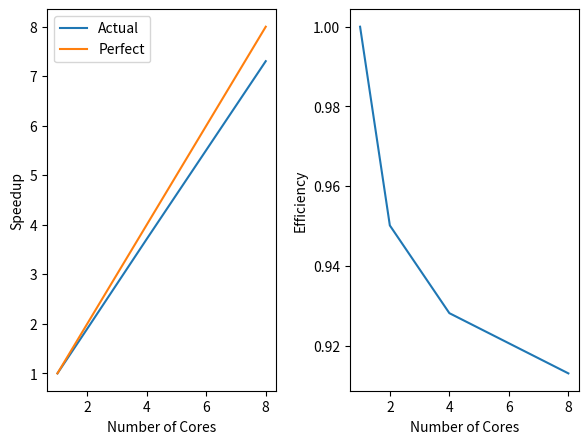

Python code for this plot:
import numpy as np
import matplotlib.pyplot as plt

#Strong scaling: same for all comparisons
#serial_time=np.zeros(4)
#serial_time[:]=73.0535
#p_time=np.array([73.0535,37.625,19.5843,10.005])

#Weak scaling: set serial time for each core count
serial_time=np.array([6.481,14.488,28.636,58.334])
p_time=np.array([6.481,7.6239,7.713,7.986])

ncores=np.array([1,2,4,8])
speedup=serial_time/p_time
perfect=ncores

parallel_efficiency=speedup/ncores

fig,(ax1,ax2)=plt.subplots(1,2)
fig.tight_layout(pad=2.5)
ax1.plot(ncores,speedup,label="Actual")
ax1.set_xlabel("Number of Cores")
ax1.set_ylabel("Speedup")
ax1.plot(ncores,perfect,label="Perfect")
ax1.legend()

ax2.set_xlabel("Number of Cores")
ax2.set_ylabel("Efficiency")
ax2.plot(ncores,parallel_efficiency)

plt.show()

